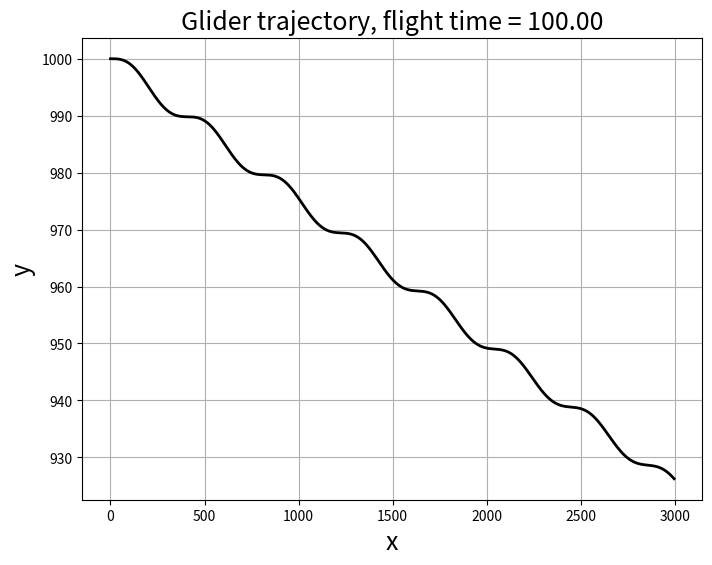

Recreate this plot in Python.
# Full Phugoid Motion
# Author: Vignesh V.
# Date: 15/Sep/2014

import numpy as np
import matplotlib.pyplot as plt
from math import sin, cos
#   INPUTS

g        =    9.8
vt       =    30
cd       =    1./40.
cl       =    1.

v0       =    vt
theta0   =    0.
x0       =    0.
y0       =    1000.

#   DECLARATIONS

dt     = 0.1
T      = 100
N      = int(T/dt)+1

u      = np.zeros((N,4))
u[0]   = np.array([v0,theta0,x0,y0])

def f(u):
    v=u[0]
    theta=u[1]
    x=u[2]
    y=u[3]
    
    return np.array([-g*sin(theta) - cd/cl*g/vt**2*v**2,
                      -g*(cos(theta)/v-v/vt**2),
                       v*cos(theta),
                       v*sin(theta)])
    
def euler(u,f,dt):
    
    return u + dt*f(u)
    
for n in range(N-1):
    
    u[n+1]=euler(u[n],f,dt)
    
x=u[:,2]
y=u[:,3]


plt.figure(figsize=(8,6))
plt.grid(True)
plt.xlabel(r'x', fontsize=18)
plt.ylabel(r'y', fontsize=18)
plt.title('Glider trajectory, flight time = %.2f' % T, fontsize=18)
plt.plot(x,y, 'k-', lw=2);
plt.show()   
